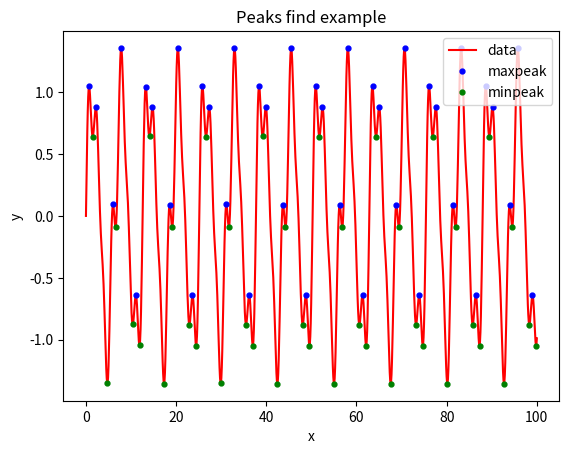

Generate this figure with matplotlib:
import numpy as np
from scipy.signal import find_peaks
import matplotlib.pyplot as plt#might delete this after testing

def FindPeaksExt(xaxis, yaxis):  #np in please, extended gives indexes too
    indexes = find_peaks(yaxis)#assuming a nice smooth signal
    indexes = indexes[0]
    xp = xaxis.take(indexes)
    yp = yaxis.take(indexes)
    return xp, yp, indexes

def FindPeaks(xaxis, yaxis): #don't return indexes
    xp, yp, ind = FindPeaksExt(xaxis, yaxis)
    return xp, yp   #reduced return

def PlotPeaks(xaxis, yaxis):
    xp, yp = FindPeaks(xaxis, yaxis)
    xpneg, ypneg = FindPeaks(xaxis, -yaxis)
    ypneg = -ypneg
    
    plt.figure()
    plt.plot(xaxis, yaxis, color='r', label="data")
    plt.plot(xp, yp, color='b', linewidth=0, marker=".", markersize=7, label="maxpeak")
    plt.plot(xpneg, ypneg, color='g', linewidth=0, marker=".", markersize=7, label="minpeak")
    plt.legend()
    plt.title("Peaks find example")
    plt.xlabel("x")
    plt.ylabel("y")
    plt.show()

def TestModule():
    x = np.linspace(0, 100, 1000)
    y = np.sin(x) + 0.5 * np.cos(0.5*x)*np.sin(3*x)
    PlotPeaks(x, y)

#run module
TestModule()